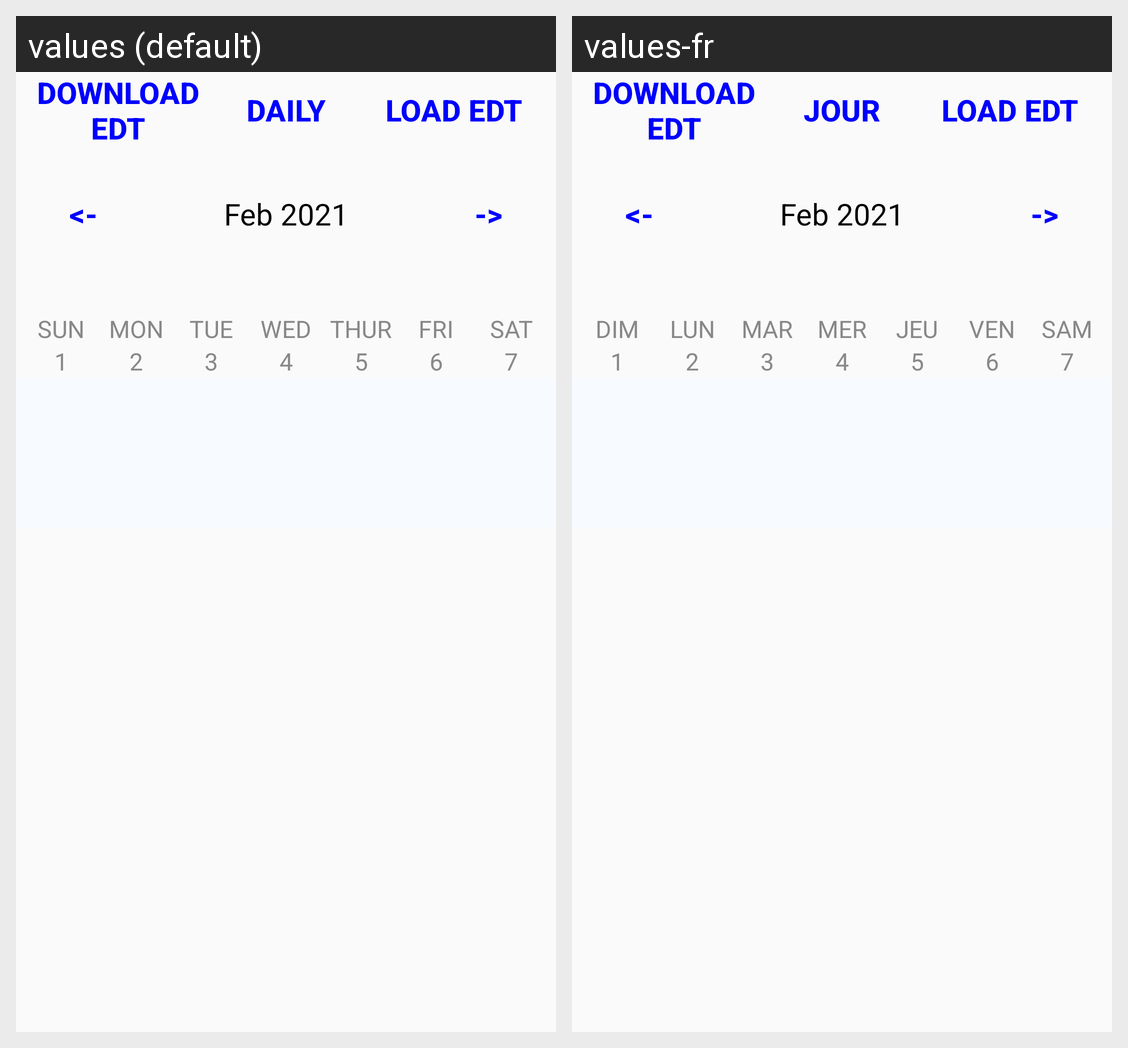

This grid shows one Android layout under two languages. Give, for every string resource on the screen, its name, the default text and each shown locale's text.
Android screen res/layout/activity_main.xml rendered under 2 locales, left to right: values (default), values-fr. Device: Nexus 5 (rendered at 1080×1920; each locale shown at half size, 540×960, under a caption strip naming it); theme Theme.CalendarAppExample.
Strings drawn on this screen, with the default value and each locale's value (text and hints the layout hard-codes, and strings that could not be matched under every locale, appear in the picture but are not listed):

daily
  values: Daily
  values-fr: Jour

back
  values: <-
  values-fr: <-  [not translated; the default value is used]

forward
  values: ->
  values-fr: ->  [not translated; the default value is used]

sunday
  values: SUN
  values-fr: DIM

monday
  values: MON
  values-fr: LUN

tuesday
  values: TUE
  values-fr: MAR

wednesday
  values: WED
  values-fr: MER

thursday
  values: THUR
  values-fr: JEU

friday
  values: FRI
  values-fr: VEN

saturday
  values: SAT
  values-fr: SAM
